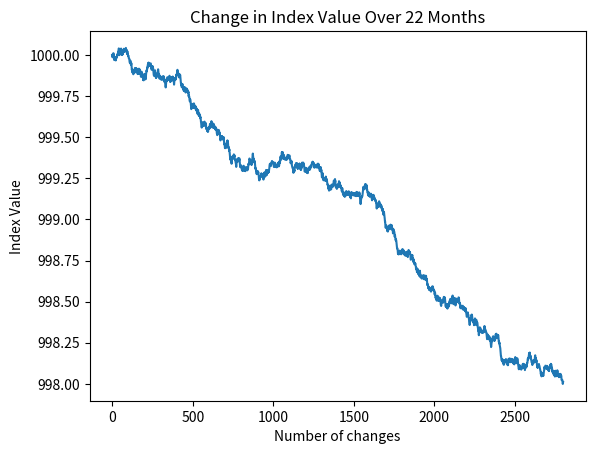

Source code (Python):
import random
import math
import matplotlib.pyplot as plt

data = []

def index(newindex, change, baseline):
    return newindex + change * (1000/baseline)

def truncate(num):
    return math.floor(num * 10**3)/10**3

z = 0
newindex = 1000

while z < 2800:

    baseline = 0
    x = 0

    while x < 1400:
        initialprice = 200*random.random()
        baseline += initialprice
        
        x += 1

    change = (4*random.random())-2

    newindex = index(newindex, change, baseline)
    truncate_x = truncate(newindex)
    newindex = truncate_x
    data.append(truncate_x)

    z+=1

print(change)
print(newindex)


plt.xlabel('Number of changes')
plt.ylabel('Index Value')
plt.title('Change in Index Value Over 22 Months')

plt.plot(data)
plt.show()
